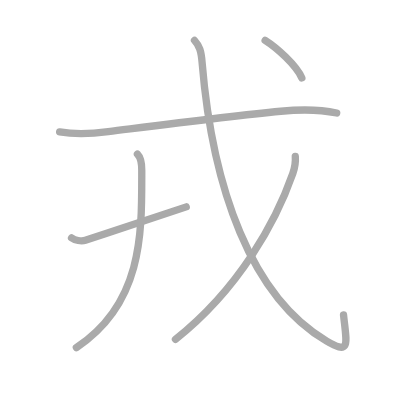
t = 0.00 s
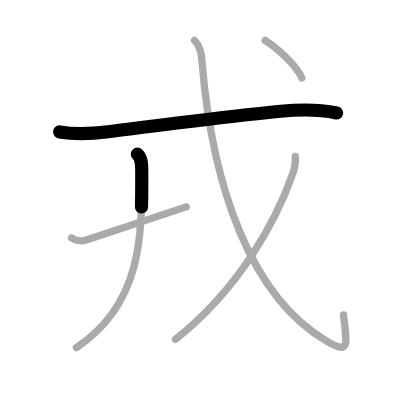
t = 1.25 s
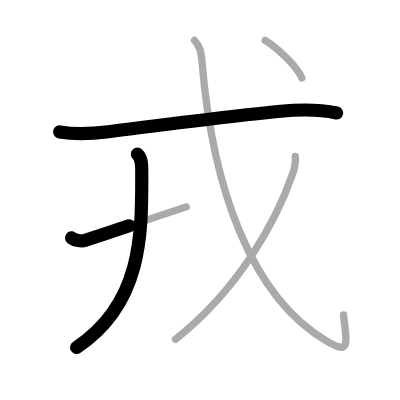
t = 2.50 s
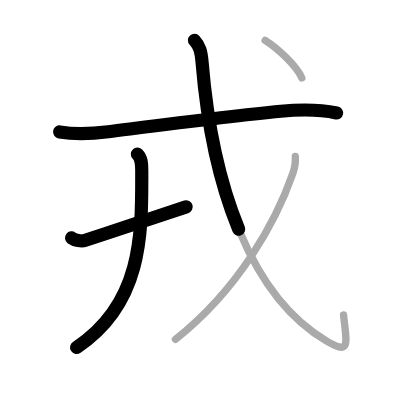
t = 3.50 s
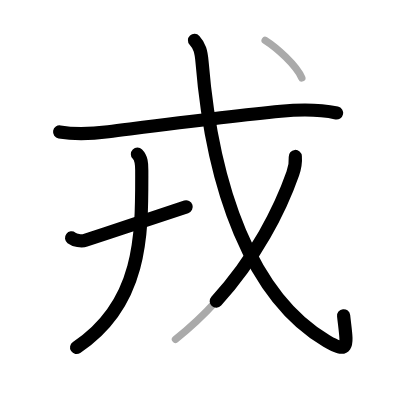
t = 4.75 s
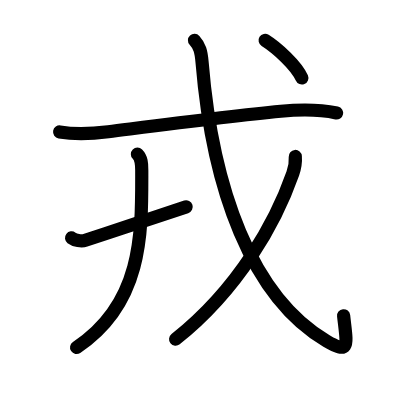
t = 6.00 s

The animated SVG that drew these frames (rendered in a browser with its animation timeline set to each time). Animation: 6 SMIL elements (animate=6); one cycle of 6.00 s.

<?xml version="1.0" standalone="no"?>
<!DOCTYPE svg PUBLIC "-//W3C//DTD SVG 1.1//EN"   "http://www.w3.org/Graphics/SVG/1.1/DTD/svg11.dtd">
<svg width="400px" height="400px"  version="1.1" xmlns="http://www.w3.org/2000/svg">
  <defs>
    <marker id="Triangle" viewBox="0 0 10 10" refX="0" refY="5" markerUnits="strokeWidth" markerWidth="3" style="stroke-opacity:0%;fill:#aaaaaa;" markerHeight="2" orient="auto">
      <path d="M 0 0 L 10 5 L 0 10 z" />
    </marker>
    
    <marker id="Arrow" viewBox="0 0 10 10" refX="5" refY="5" markerUnits="strokeWidth" markerWidth="1.8" style="stroke-opacity:0%;fill:#770000;" markerHeight="2" orient="auto">
      <path d="M 0 4 L 6 4 L 4 1 L 10 5 L 4 9 L 6 6 L 0 6 z" />
        <circle cx="5" cy="5" r="5" />
      </marker>
    
    <marker id="TriangleRed" viewBox="0 0 10 10" refX="0" refY="5" markerUnits="strokeWidth" markerWidth="3" style="stroke-opacity:0%;fill:#CC0000;" markerHeight="2" orient="auto">
      <path d="M 0 0 L 10 5 L 0 10 z" />
    </marker>
    
    <marker id="ArrowRed" viewBox="0 0 10 10" refX="5" refY="5" markerUnits="strokeWidth" markerWidth="1.8" style="stroke-opacity:0%;fill:#CC0000;" markerHeight="2" orient="auto">
      <path d="M 0 4 L 6 4 L 4 1 L 10 5 L 4 9 L 6 6 L 0 6 z" />
        <circle cx="5" cy="5" r="5" />
      </marker>
    
  </defs>
  
  <path style="fill:#ffffff; fill-opacity:100%; fill-rule:evenodd; stroke-width:0;" d="M 0 0 L 400px 0 L 400px 400px L 0 400px L 0 0" />

  <g transform="scale(3.6697247706422 3.6697247706422)">
<path style="fill:none; fill-opacity:0%; fill-rule:evenodd; stroke:#aaaaaa; stroke-opacity:100%; stroke-width: 1.5pt; stroke-linejoin:round; stroke-linecap:round;" d="M16.25 35.95c4.41 0.75 8.79 0.51 13.24-0.06c18.89-2.39 33.3-4.27 47.03-5.58c5.37-0.52 9.98-0.64 15.23 0.48"></path>
<path style="fill:none; fill-opacity:0%; fill-rule:evenodd; stroke:#aaaaaa; stroke-opacity:100%; stroke-width: 1.5pt; stroke-linejoin:round; stroke-linecap:round;" d="M37.45 42c1.09 1.09 1.18 2.57 1.18 4.37c0 16.44 0.62 36.13-17.82 48.35"></path>
<path style="fill:none; fill-opacity:0%; fill-rule:evenodd; stroke:#aaaaaa; stroke-opacity:100%; stroke-width: 1.5pt; stroke-linejoin:round; stroke-linecap:round;" d="M19.5 64.83c0.88 0.67 2.68 1 3.77 0.64c9.73-3.22 20.17-6.63 27.48-9.1"></path>
<path style="fill:none; fill-opacity:0%; fill-rule:evenodd; stroke:#aaaaaa; stroke-opacity:100%; stroke-width: 1.5pt; stroke-linejoin:round; stroke-linecap:round;" d="M53 11c1.38 1.5 1.82 2.99 2.06 5.9c2.81 34.35 13.4 64.03 33.97 76.06c6.6 3.86 5.42 0.77 4.58-7.17"></path>
<path style="fill:none; fill-opacity:0%; fill-rule:evenodd; stroke:#aaaaaa; stroke-opacity:100%; stroke-width: 1.5pt; stroke-linejoin:round; stroke-linecap:round;" d="M80.47 42.64c0.09 1.15-0.12 3.03-0.68 4.64c-4.54 12.97-14.54 31.35-31.98 45.19"></path>
<path style="fill:none; fill-opacity:0%; fill-rule:evenodd; stroke:#aaaaaa; stroke-opacity:100%; stroke-width: 1.5pt; stroke-linejoin:round; stroke-linecap:round;" d="M72.25 11c3.18 2 8.52 6.82 10 10.25"></path>

<path style="fill:none; fill-opacity:0%; fill-rule:evenodd; stroke:#000000; stroke-opacity:100%; stroke-width: 2.7pt; stroke-linejoin:round; stroke-linecap:round;" d="M16.25 35.95c4.41 0.75 8.79 0.51 13.24-0.06c18.89-2.39 33.3-4.27 47.03-5.58c5.37-0.52 9.98-0.64 15.23 0.48" pathLength="100" stroke-dashoffset="100" stroke-dasharray="100 105"><animate id="dashAnim1" attributeName="stroke-dashoffset" from="100" to="0" dur="1s" calcMode="linear" fill="freeze"/></path>
<path style="fill:none; fill-opacity:0%; fill-rule:evenodd; stroke:#000000; stroke-opacity:100%; stroke-width: 2.7pt; stroke-linejoin:round; stroke-linecap:round;" d="M37.45 42c1.09 1.09 1.18 2.57 1.18 4.37c0 16.44 0.62 36.13-17.82 48.35" pathLength="100" stroke-dashoffset="100" stroke-dasharray="100 105"><animate id="dashAnim2" attributeName="stroke-dashoffset" from="100" to="0" dur="1s" calcMode="linear" begin="dashAnim1.end" fill="freeze"/></path>
<path style="fill:none; fill-opacity:0%; fill-rule:evenodd; stroke:#000000; stroke-opacity:100%; stroke-width: 2.7pt; stroke-linejoin:round; stroke-linecap:round;" d="M19.5 64.83c0.88 0.67 2.68 1 3.77 0.64c9.73-3.22 20.17-6.63 27.48-9.1" pathLength="100" stroke-dashoffset="100" stroke-dasharray="100 105"><animate id="dashAnim3" attributeName="stroke-dashoffset" from="100" to="0" dur="1s" calcMode="linear" begin="dashAnim2.end" fill="freeze"/></path>
<path style="fill:none; fill-opacity:0%; fill-rule:evenodd; stroke:#000000; stroke-opacity:100%; stroke-width: 2.7pt; stroke-linejoin:round; stroke-linecap:round;" d="M53 11c1.38 1.5 1.82 2.99 2.06 5.9c2.81 34.35 13.4 64.03 33.97 76.06c6.6 3.86 5.42 0.77 4.58-7.17" pathLength="100" stroke-dashoffset="100" stroke-dasharray="100 105"><animate id="dashAnim4" attributeName="stroke-dashoffset" from="100" to="0" dur="1s" calcMode="linear" begin="dashAnim3.end" fill="freeze"/></path>
<path style="fill:none; fill-opacity:0%; fill-rule:evenodd; stroke:#000000; stroke-opacity:100%; stroke-width: 2.7pt; stroke-linejoin:round; stroke-linecap:round;" d="M80.47 42.64c0.09 1.15-0.12 3.03-0.68 4.64c-4.54 12.97-14.54 31.35-31.98 45.19" pathLength="100" stroke-dashoffset="100" stroke-dasharray="100 105"><animate id="dashAnim5" attributeName="stroke-dashoffset" from="100" to="0" dur="1s" calcMode="linear" begin="dashAnim4.end" fill="freeze"/></path>
<path style="fill:none; fill-opacity:0%; fill-rule:evenodd; stroke:#000000; stroke-opacity:100%; stroke-width: 2.7pt; stroke-linejoin:round; stroke-linecap:round;" d="M72.25 11c3.18 2 8.52 6.82 10 10.25" pathLength="100" stroke-dashoffset="100" stroke-dasharray="100 105"><animate id="dashAnim6" attributeName="stroke-dashoffset" from="100" to="0" dur="1s" calcMode="linear" begin="dashAnim5.end" fill="freeze"/></path>

</g>

</svg>  
          
